2-way image classification set "annotations_cls" from GitHub (kailhashed/Violence_detection); label vocabulary: violent, non-violent.

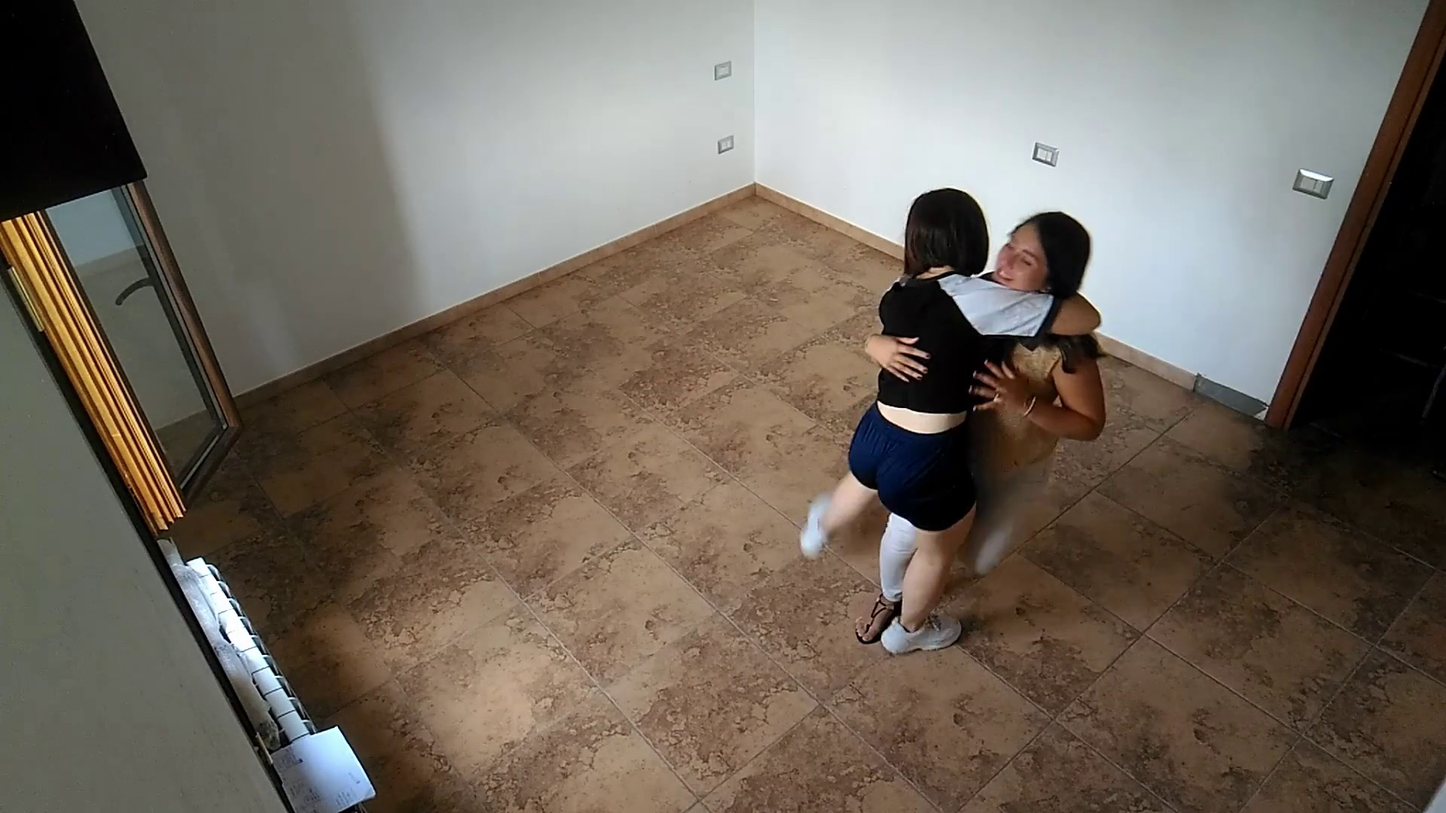
Label: non-violent

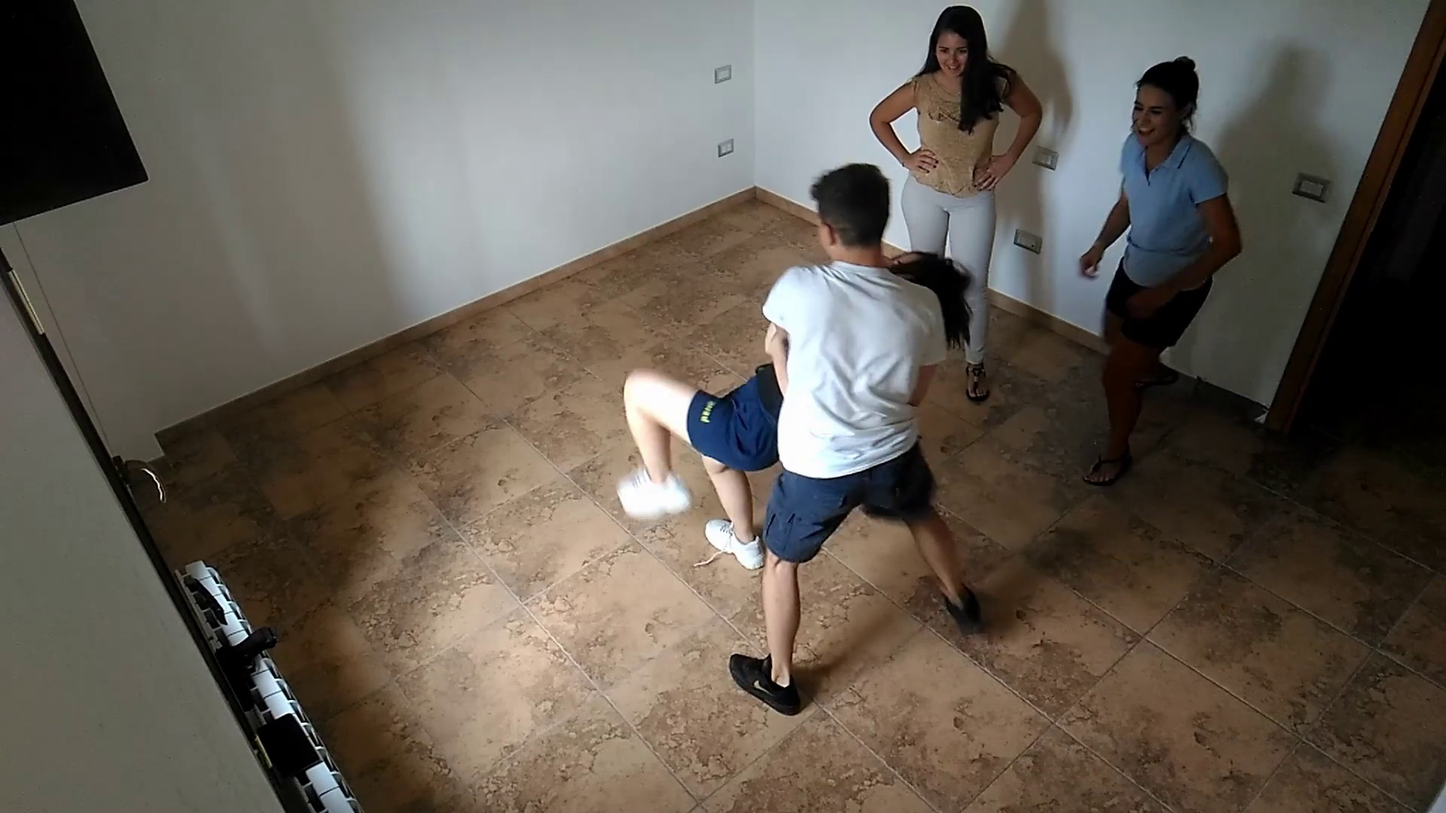
Label: violent

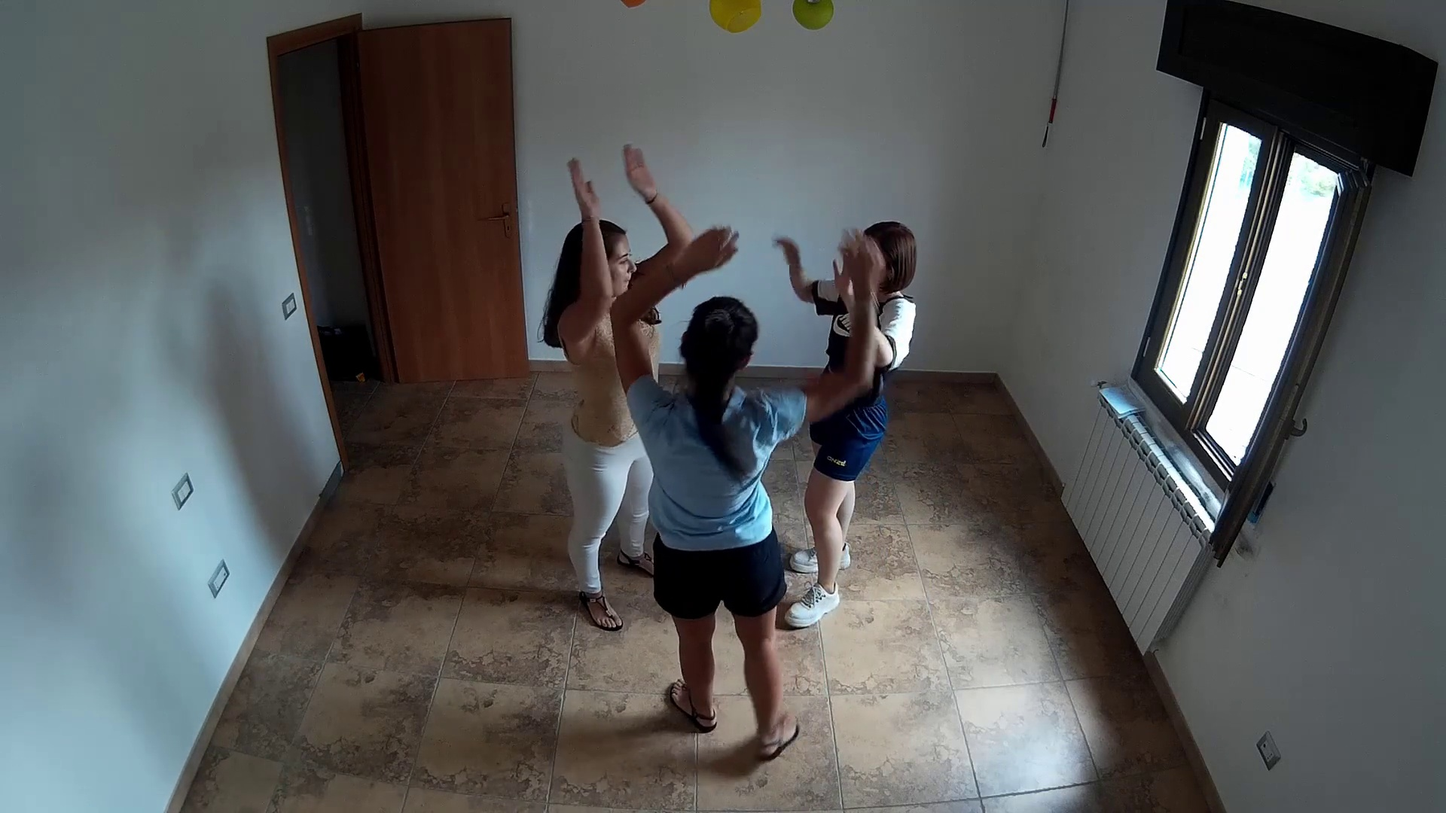
Label: non-violent

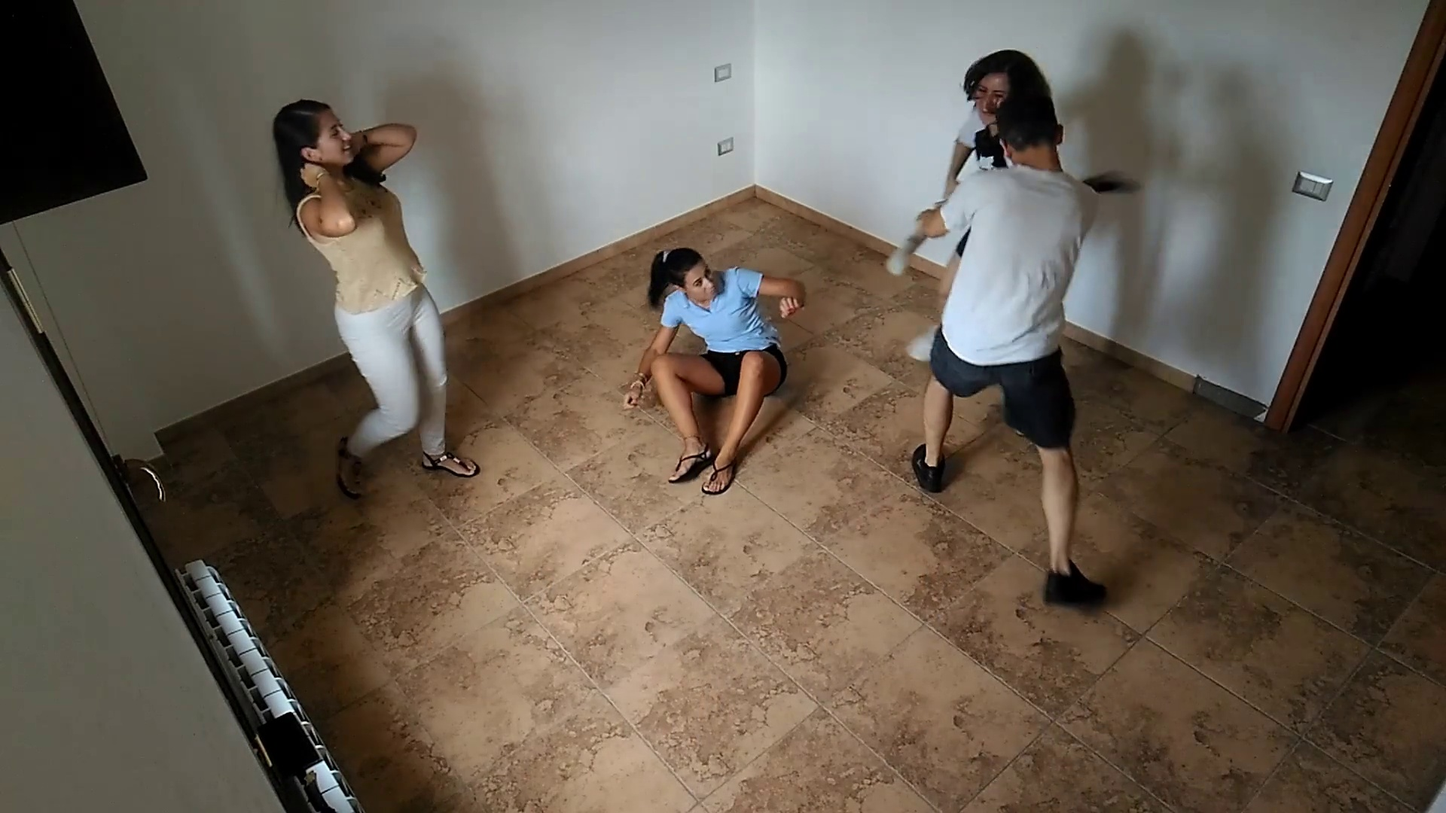
Label: violent

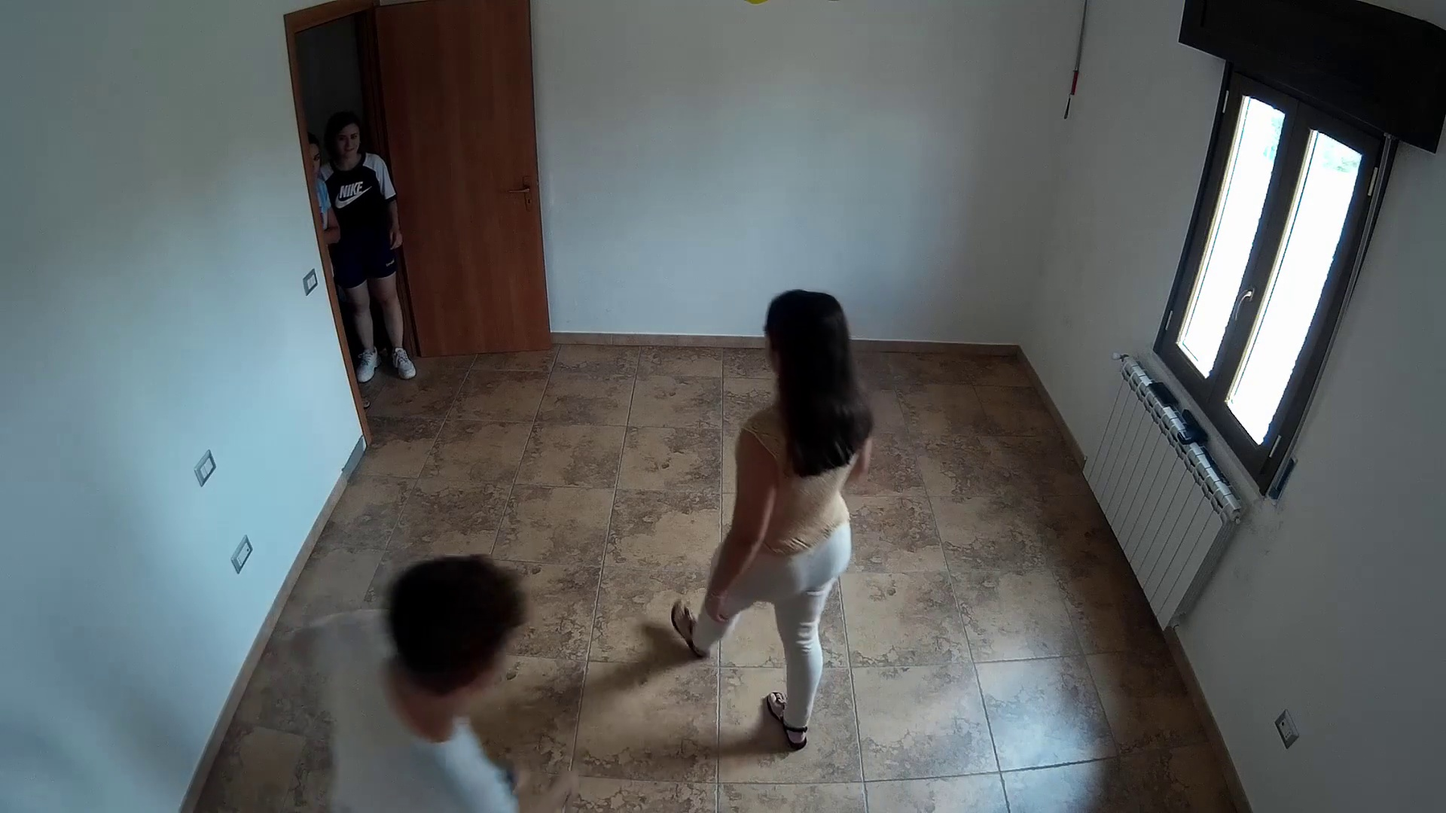
Label: violent

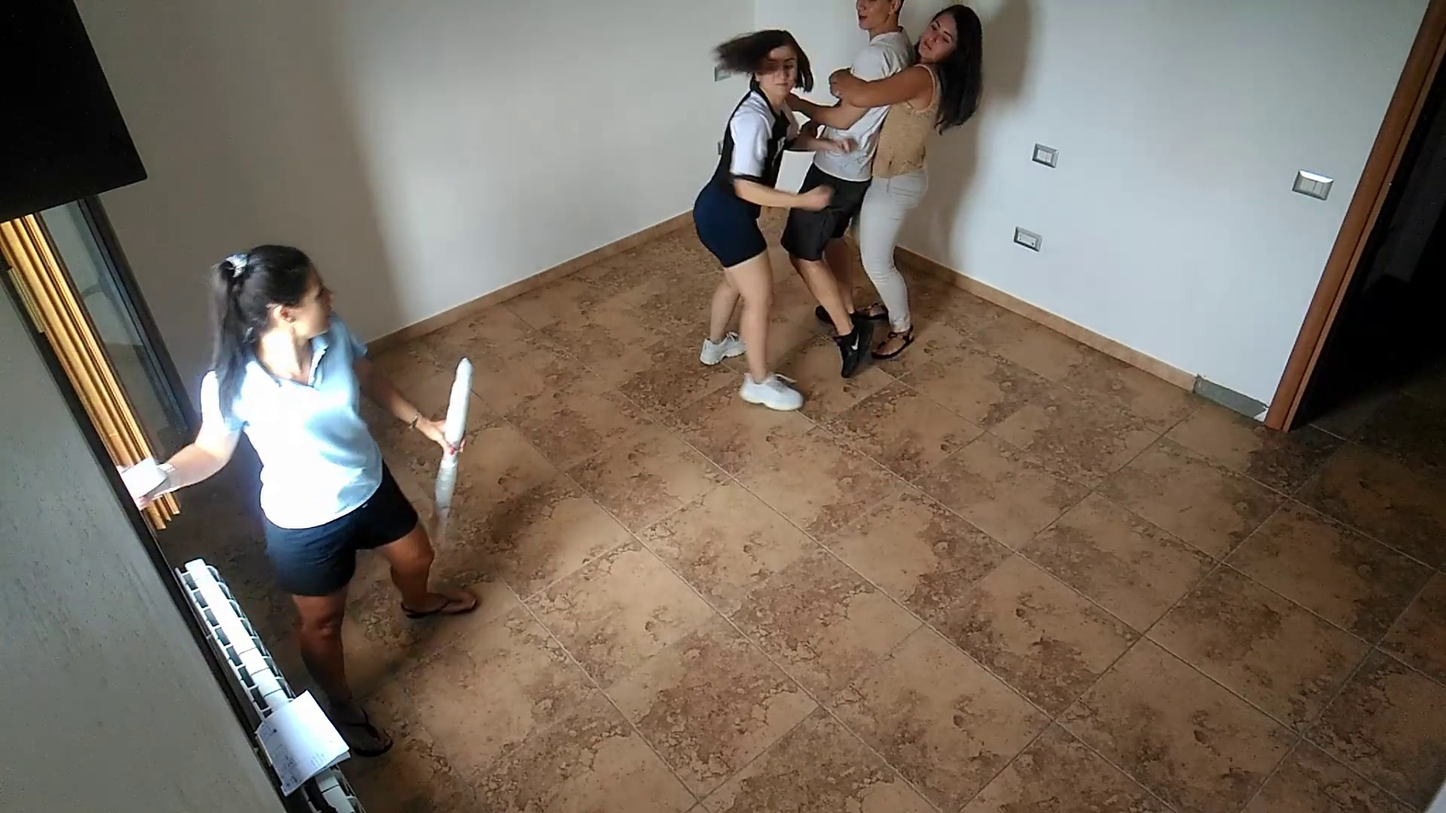
Label: violent
